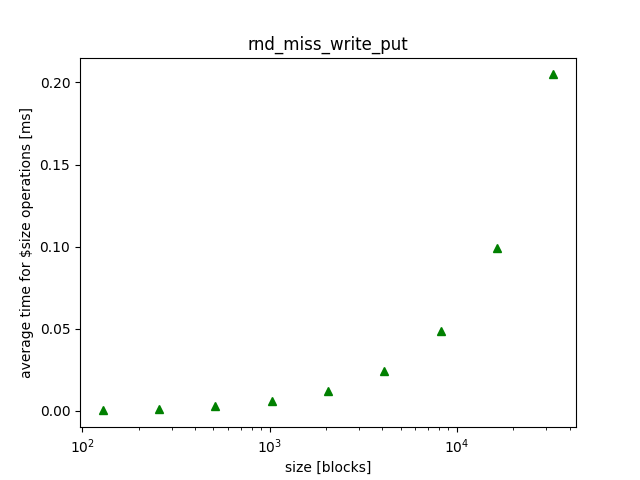

Values plotted in this chart, from the file beside it:
size, mean, variance, 
1024, 0.006000, 0.000000, 
128, 0.000100, 0.000000, 
16384, 0.0989, 0.000002, 
2048, 0.0118, 0.000000, 
256, 0.001000, 0.000000, 
32768, 0.2049, 0.000036, 
4096, 0.024, 0.000000, 
512, 0.003000, 0.000000, 
8192, 0.0485, 0.000001, 
